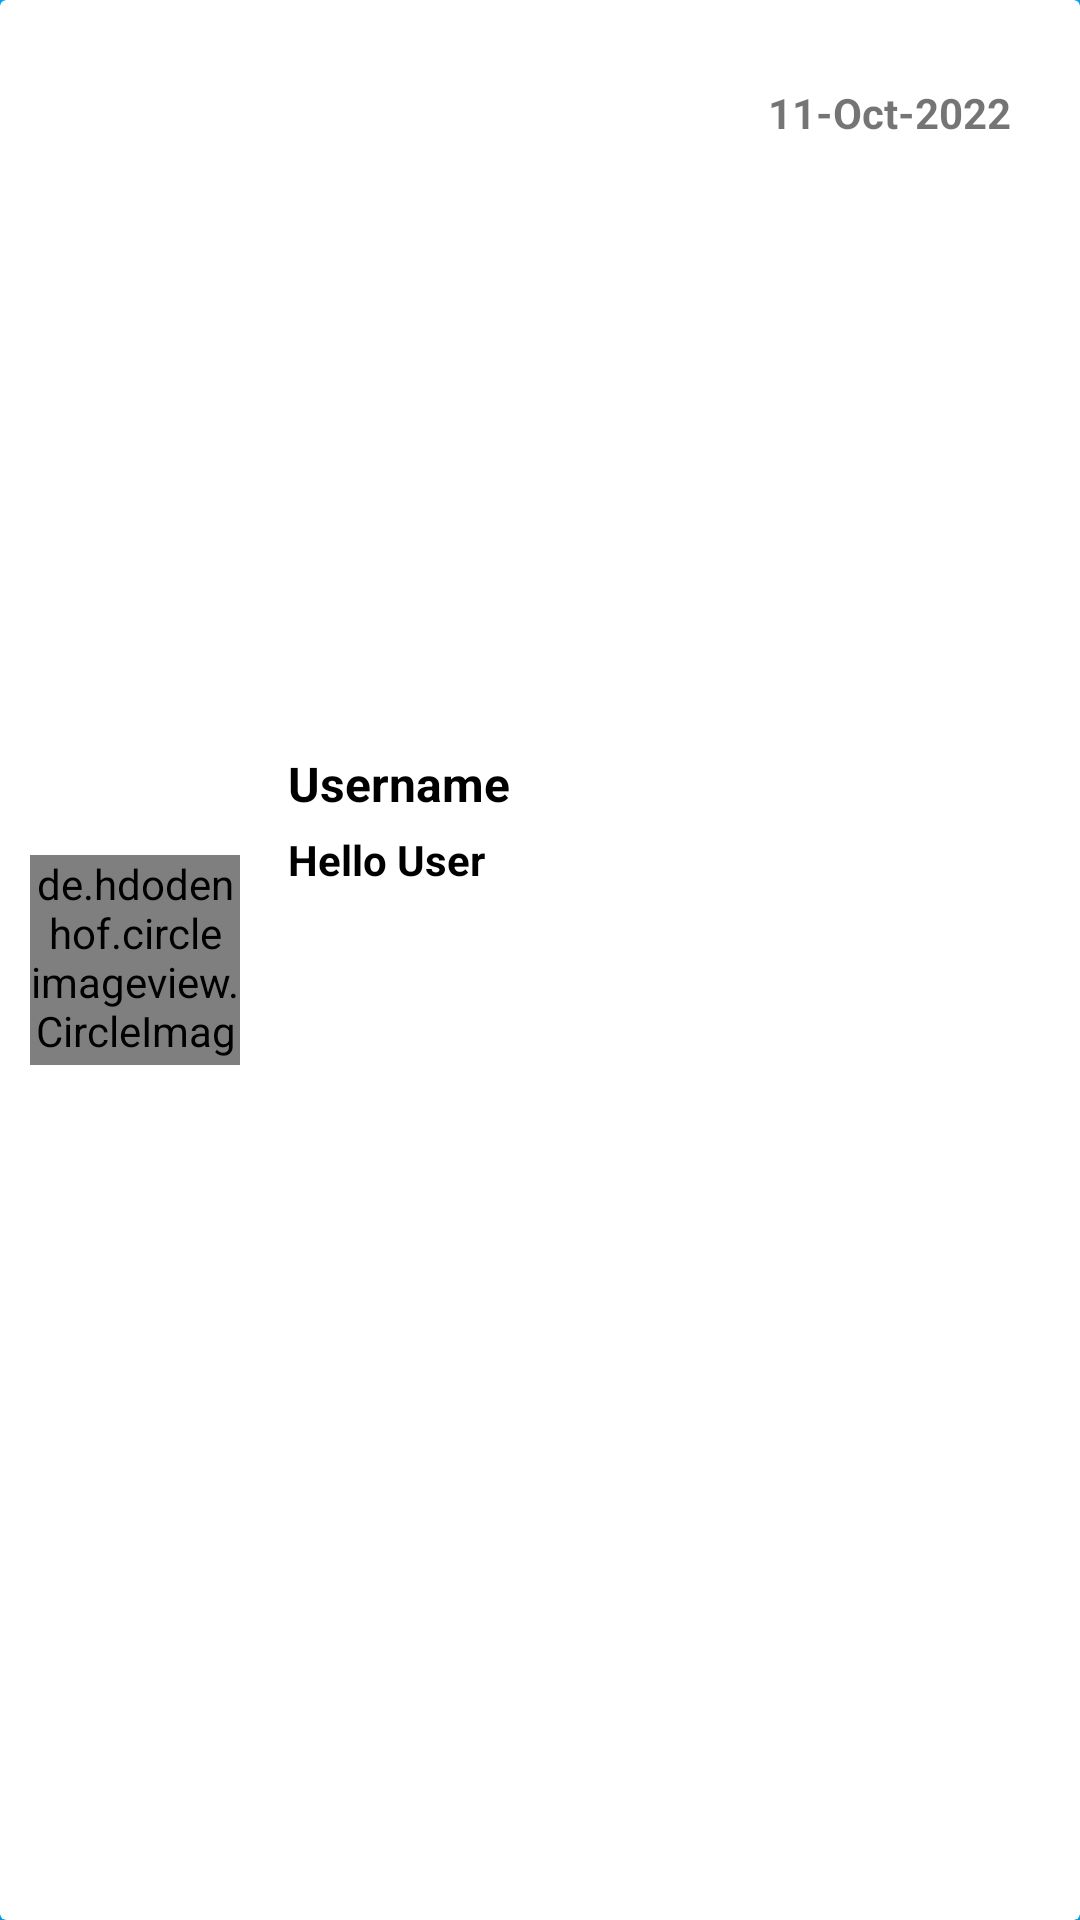

The Android layout XML behind this screen, and the referenced resources:
<!-- AndroidManifest.xml: application theme Theme.MyGoals.NoActionBar -->
<!-- res/layout/message_list.xml -->
<?xml version="1.0" encoding="utf-8"?>
<androidx.constraintlayout.widget.ConstraintLayout xmlns:android="http://schemas.android.com/apk/res/android"
    xmlns:app="http://schemas.android.com/apk/res-auto"
    xmlns:tools="http://schemas.android.com/tools"
    android:layout_width="match_parent"
    android:background="@color/messengerBlueLight"
    android:layout_height="90dp">

    <androidx.cardview.widget.CardView
        android:layout_width="match_parent"
        android:layout_height="match_parent"
        >
        <androidx.constraintlayout.widget.ConstraintLayout
            android:layout_width="match_parent"
            android:layout_height="match_parent">


            <de.hdodenhof.circleimageview.CircleImageView
                android:id="@+id/iv_image_mess_list"
                android:layout_width="70dp"
                android:layout_height="70dp"
                android:layout_marginStart="10dp"
                app:layout_constraintBottom_toBottomOf="parent"
                app:layout_constraintStart_toStartOf="parent"
                app:layout_constraintTop_toTopOf="parent"
                />


            <ImageView
                android:visibility="gone"
                android:id="@+id/iv_online_messlist"
                android:layout_width="20dp"
                android:layout_height="20dp"
                android:layout_marginStart="60dp"
                android:background="@drawable/offline"
                app:layout_constraintBottom_toBottomOf="parent"
                app:layout_constraintStart_toStartOf="parent"
                app:layout_constraintTop_toTopOf="parent"
                app:layout_constraintVertical_bias="0.142" />

            <TextView
                android:id="@+id/tv_username_mess_list"
                android:layout_width="150dp"
                android:layout_height="wrap_content"
                android:layout_marginStart="16dp"
                android:text="Username"
                android:textColor="@color/black"
                android:textSize="16sp"
                android:textStyle="bold"
                app:layout_constraintBottom_toBottomOf="parent"
                app:layout_constraintStart_toEndOf="@+id/iv_image_mess_list"
                app:layout_constraintTop_toTopOf="parent"
                app:layout_constraintVertical_bias="0.405" />

            <TextView
                android:id="@+id/tv_text_mess_list"
                android:text="Hello User"
                android:layout_width="150dp"
                android:layout_height="25dp"
                android:layout_marginTop="5dp"
                android:layout_marginBottom="16dp"
                android:textColor="@color/black"
                android:textSize="14sp"
                android:textStyle="bold"
                app:layout_constraintBottom_toBottomOf="parent"
                app:layout_constraintStart_toStartOf="@+id/tv_username_mess_list"
                app:layout_constraintTop_toBottomOf="@+id/tv_username_mess_list"
                app:layout_constraintVertical_bias="0.0" />

            <TextView
                android:id="@+id/tv_date_mess_list"
                android:layout_width="wrap_content"
                android:layout_height="wrap_content"
                android:layout_marginStart="10dp"
                android:layout_marginTop="28dp"
                android:text="11-Oct-2022"
                android:textStyle="bold"
                app:layout_constraintStart_toEndOf="@+id/tv_username_mess_list"
                app:layout_constraintTop_toTopOf="parent" />

            <TextView
                android:id="@+id/tv_unread_message"
                android:layout_width="wrap_content"
                android:layout_height="25dp"
                android:visibility="gone"
                android:textColor="#FF0000"
                android:textSize="17sp"
                android:textStyle="bold"
                app:layout_constraintBottom_toBottomOf="parent"
                app:layout_constraintEnd_toEndOf="@+id/tv_date_mess_list"
                app:layout_constraintHorizontal_bias="0.057"
                app:layout_constraintStart_toEndOf="@+id/tv_text_mess_list"
                app:layout_constraintTop_toBottomOf="@+id/tv_date_mess_list"
                app:layout_constraintVertical_bias="0.444" />

            <TextView
                android:id="@+id/tv_notify_lastMsg"
                android:layout_width="wrap_content"
                android:layout_height="25dp"
                android:layout_marginStart="10dp"
                android:textColor="#FF0000"
                android:textStyle="bold"
                app:layout_constraintBottom_toBottomOf="parent"
                app:layout_constraintStart_toEndOf="@+id/tv_text_mess_list"
                app:layout_constraintTop_toBottomOf="@+id/tv_date_mess_list" />

        </androidx.constraintlayout.widget.ConstraintLayout>




    </androidx.cardview.widget.CardView>


</androidx.constraintlayout.widget.ConstraintLayout>
<!-- resources referenced by this layout -->
<resources>
  <color name="black">#FF000000</color>
  <color name="messengerBlueLight">#00B2FF</color>
  <style name="Theme.MyGoals.NoActionBar">
          <item name="windowActionBar">false</item>
          <item name="windowNoTitle">true</item>
      </style>
</resources>
